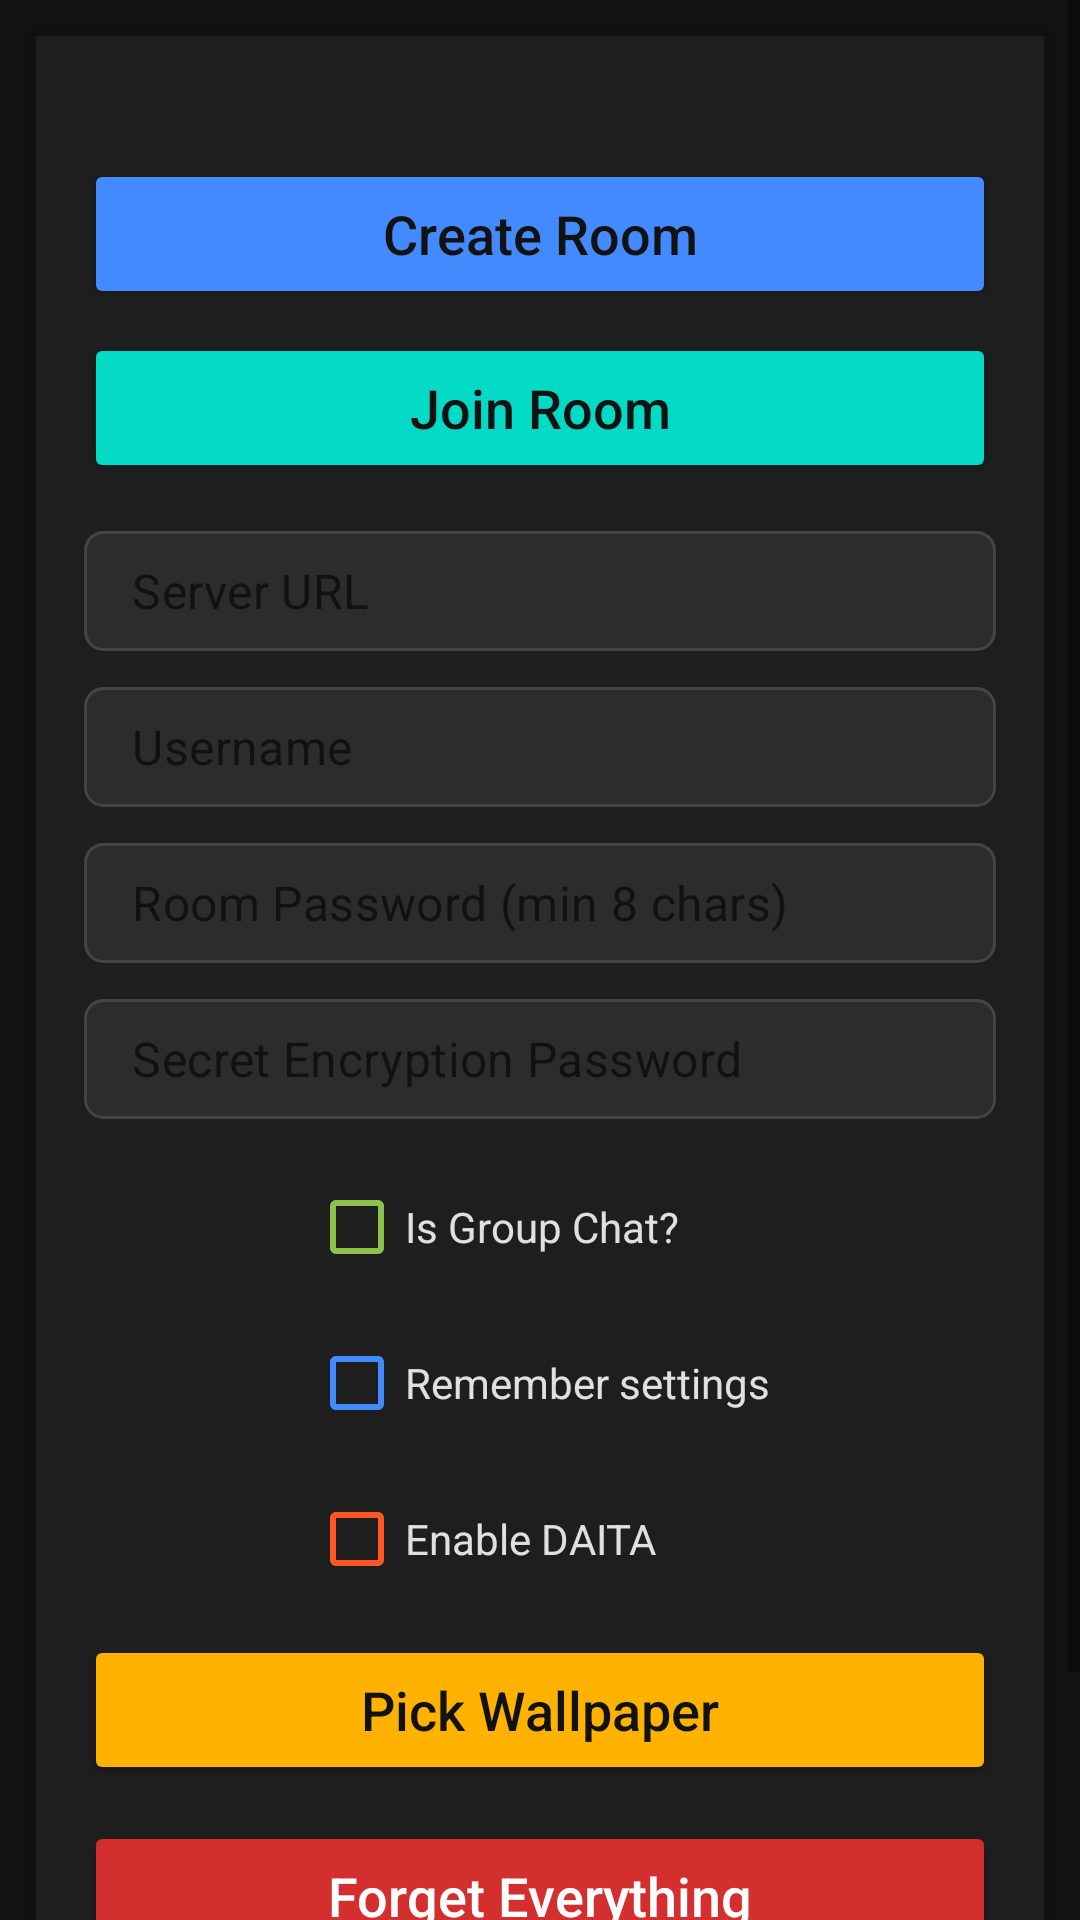

The Android layout XML behind this screen, and the referenced resources:
<!-- AndroidManifest.xml: application theme Theme.example -->
<!-- res/layout/activity_entrance.xml -->
<FrameLayout xmlns:android="http://schemas.android.com/apk/res/android"
    xmlns:app="http://schemas.android.com/apk/res-auto"
    android:layout_width="match_parent"
    android:layout_height="match_parent"
    android:background="#121212">

    <ScrollView
        android:layout_width="match_parent"
        android:layout_height="match_parent"
        android:fillViewport="true">

        <LinearLayout
            android:orientation="vertical"
            android:layout_width="match_parent"
            android:layout_height="wrap_content"
            android:gravity="center_horizontal"
            android:padding="16dp"
            android:background="#1E1E1E"
            android:elevation="4dp"
            android:clipToPadding="false"
            android:layout_margin="12dp">

            <View
                android:layout_width="match_parent"
                android:layout_height="25dp" />

            <Button
                android:id="@+id/createRoomButton"
                android:text="Create Room"
                android:layout_width="match_parent"
                android:layout_height="50dp"
                android:textSize="18sp"
                android:layout_marginBottom="8dp"
                android:backgroundTint="#448AFF"
                android:textColor="#121212"
                android:textAllCaps="false"
                android:elevation="2dp" />

            <Button
                android:id="@+id/joinRoomButton"
                android:text="Join Room"
                android:layout_width="match_parent"
                android:layout_height="50dp"
                android:textSize="18sp"
                android:layout_marginBottom="16dp"
                android:backgroundTint="#03DAC5"
                android:textColor="#121212"
                android:textAllCaps="false"
                android:elevation="2dp" />

            <TextView
                android:id="@+id/generatedRoomIdLabel"
                android:layout_width="wrap_content"
                android:layout_height="wrap_content"
                android:text="Generated Room ID:"
                android:textColor="#E0E0E0"
                android:textStyle="bold"
                android:layout_marginBottom="6dp"
                android:visibility="gone" />

            <EditText
                android:id="@+id/roomIdInput"
                android:layout_width="match_parent"
                android:layout_height="40dp"
                android:hint="Enter Room ID"
                android:visibility="gone"
                android:padding="8dp"
                android:background="@drawable/edit_text_background_dark"
                android:layout_marginBottom="12dp"
                android:textColor="#FFFFFF"
                android:textCursorDrawable="@drawable/cursor_color_white" />

            <EditText
                android:id="@+id/serverUrlInput"
                android:layout_width="match_parent"
                android:layout_height="40dp"
                android:hint="Server URL"
                android:padding="8dp"
                android:background="@drawable/edit_text_background_dark"
                android:layout_marginBottom="12dp"
                android:textColor="#FFFFFF"
                android:inputType="textUri"
                android:textCursorDrawable="@drawable/cursor_color_white" />

            <EditText
                android:id="@+id/usernameInput"
                android:layout_width="match_parent"
                android:layout_height="40dp"
                android:hint="Username"
                android:padding="8dp"
                android:background="@drawable/edit_text_background_dark"
                android:layout_marginBottom="12dp"
                android:textColor="#FFFFFF"
                android:textCursorDrawable="@drawable/cursor_color_white" />

            <EditText
                android:id="@+id/roomPasswordInput"
                android:layout_width="match_parent"
                android:layout_height="40dp"
                android:hint="Room Password (min 8 chars)"
                android:inputType="textPassword"
                android:padding="8dp"
                android:background="@drawable/edit_text_background_dark"
                android:layout_marginBottom="12dp"
                android:textColor="#FFFFFF"
                android:textCursorDrawable="@drawable/cursor_color_white" />

            <EditText
                android:id="@+id/privatePasswordInput"
                android:layout_width="match_parent"
                android:layout_height="40dp"
                android:hint="Secret Encryption Password"
                android:inputType="textPassword"
                android:padding="8dp"
                android:background="@drawable/edit_text_background_dark"
                android:layout_marginBottom="12dp"
                android:textColor="#FFFFFF"
                android:textCursorDrawable="@drawable/cursor_color_white" />

            <LinearLayout
                android:layout_width="wrap_content"
                android:layout_height="wrap_content"
                android:orientation="vertical"
                android:layout_marginBottom="8dp">

                <CheckBox
                    android:id="@+id/isGroupChatCheckbox"
                    android:layout_width="wrap_content"
                    android:layout_height="wrap_content"
                    android:text="Is Group Chat?"
                    android:textColor="#E0E0E0"
                    android:buttonTint="#8BC34A"
                    android:layout_marginBottom="4dp" />

                <CheckBox
                    android:id="@+id/rememberSettingsCheckbox"
                    android:layout_width="wrap_content"
                    android:layout_height="wrap_content"
                    android:text="Remember settings"
                    android:textColor="#E0E0E0"
                    android:buttonTint="#448AFF"
                    android:layout_marginBottom="4dp" />

                <CheckBox
                    android:id="@+id/daitaCheckbox"
                    android:layout_width="wrap_content"
                    android:layout_height="wrap_content"
                    android:text="Enable DAITA"
                    android:textColor="#E0E0E0"
                    android:buttonTint="#FF5722" />
            </LinearLayout>

            <TextView
                android:id="@+id/errorMessageText"
                android:layout_width="match_parent"
                android:layout_height="wrap_content"
                android:textColor="#CF6679"
                android:textStyle="bold"
                android:visibility="gone"
                android:layout_marginBottom="12dp" />

            <Button
                android:id="@+id/pickWallpaperButton"
                android:text="Pick Wallpaper"
                android:layout_width="match_parent"
                android:layout_height="50dp"
                android:textSize="18sp"
                android:layout_marginBottom="12dp"
                android:backgroundTint="#FFB300"
                android:textColor="#121212"
                android:textAllCaps="false"
                android:elevation="4dp" />

            <Button
                android:id="@+id/forgetEverythingButton"
                android:text="Forget Everything"
                android:layout_width="match_parent"
                android:layout_height="50dp"
                android:textSize="18sp"
                android:layout_marginBottom="12dp"
                android:backgroundTint="#D32F2F"
                android:textColor="#FFFFFF"
                android:textAllCaps="false"
                android:elevation="4dp" />

            <Button
                android:id="@+id/submitButton"
                android:text="Submit"
                android:layout_width="match_parent"
                android:layout_height="50dp"
                android:textSize="18sp"
                android:backgroundTint="#448AFF"
                android:textColor="#121212"
                android:textAllCaps="false"
                android:elevation="4dp" />

        </LinearLayout>
    </ScrollView>
</FrameLayout>
<!-- resources referenced by this layout -->
<resources>
  <!-- drawable cursor_color_white (drawable) -->
  <?xml version="1.0" encoding="utf-8"?>
  <shape xmlns:android="http://schemas.android.com/apk/res/android">
      <size android:width="2dp" />
      <solid android:color="#FFFFFF" />
  </shape>
  <!-- drawable edit_text_background_dark (drawable) -->
  <shape xmlns:android="http://schemas.android.com/apk/res/android" android:shape="rectangle">
      <solid android:color="#2C2C2C" />
      <stroke android:width="1dp" android:color="#444444" />
      <corners android:radius="6dp" />
  </shape>
  <style name="Theme.example" parent="Theme.MaterialComponents.DayNight.DarkActionBar">
          
          <item name="colorPrimary">@color/blue_500</item>
          <item name="colorPrimaryVariant">@color/blue_700</item>
          <item name="colorOnPrimary">@color/white</item>
  
          <item name="colorSecondary">@color/blue_300</item>
          <item name="colorSecondaryVariant">@color/blue_100</item>
          <item name="colorOnSecondary">@color/black</item>
  
          <item name="android:windowBackground">@android:color/white</item>
          <item name="colorSurface">@android:color/white</item>
          <item name="colorOnSurface">#121212</item>
  
          <item name="android:statusBarColor">?attr/colorPrimaryVariant</item>
  
          <item name="textInputStyle">@style/Widget.MaterialComponents.TextInputLayout.OutlinedBox</item>
          <item name="materialButtonStyle">@style/Widget.MaterialComponents.Button</item>
          <item name="editTextStyle">@style/Widget.MaterialComponents.TextInputEditText.OutlinedBox</item>
  
      </style>
  <color name="blue_500">#FF2196F3</color>
  <color name="blue_700">#FF1976D2</color>
  <color name="white">#FFFFFFFF</color>
  <color name="blue_300">#FF64B5F6</color>
  <color name="blue_100">#FFBBDEFB</color>
  <color name="black">#FF000000</color>
</resources>
